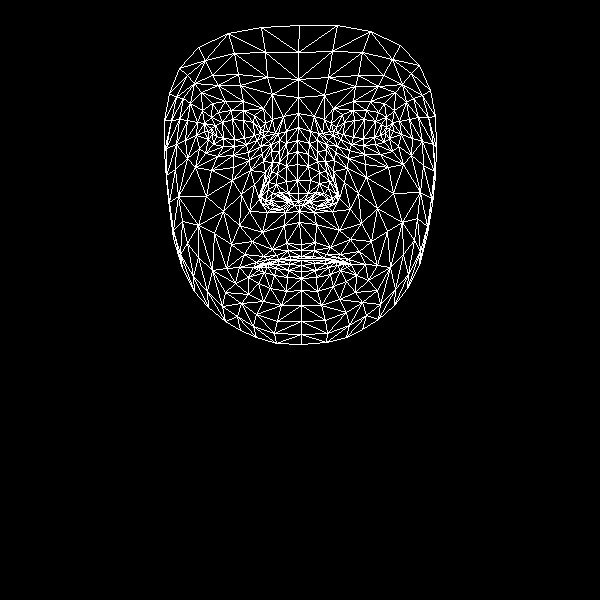

Data behind this chart, as committed beside it:
, x, y
0, 301, 244
1, 298, 193
2, 299, 211
3, 287, 154
4, 297, 180
5, 297, 164
6, 298, 127
7, 212, 134
8, 298, 97
9, 298, 79
10, 299, 25
11, 301, 250
12, 301, 256
13, 301, 258
14, 301, 260
15, 301, 265
16, 301, 271
17, 301, 278
18, 301, 290
19, 298, 201
20, 288, 202
21, 169, 93
22, 246, 144
23, 234, 146
24, 223, 146
25, 208, 139
26, 257, 140
27, 231, 110
28, 243, 110
29, 218, 112
30, 211, 117
31, 199, 148
32, 256, 314
33, 208, 131
34, 166, 148
35, 185, 140
36, 241, 194
37, 286, 243
38, 289, 256
39, 272, 249
40, 263, 256
41, 279, 259
42, 270, 262
43, 248, 277
44, 288, 193
45, 286, 181
46, 190, 103
47, 263, 161
48, 261, 196
49, 260, 190
50, 206, 196
51, 286, 166
52, 218, 85
53, 201, 92
54, 179, 68
55, 272, 94
56, 254, 115
57, 239, 267
58, 182, 268
59, 270, 203
... 408 more rows
